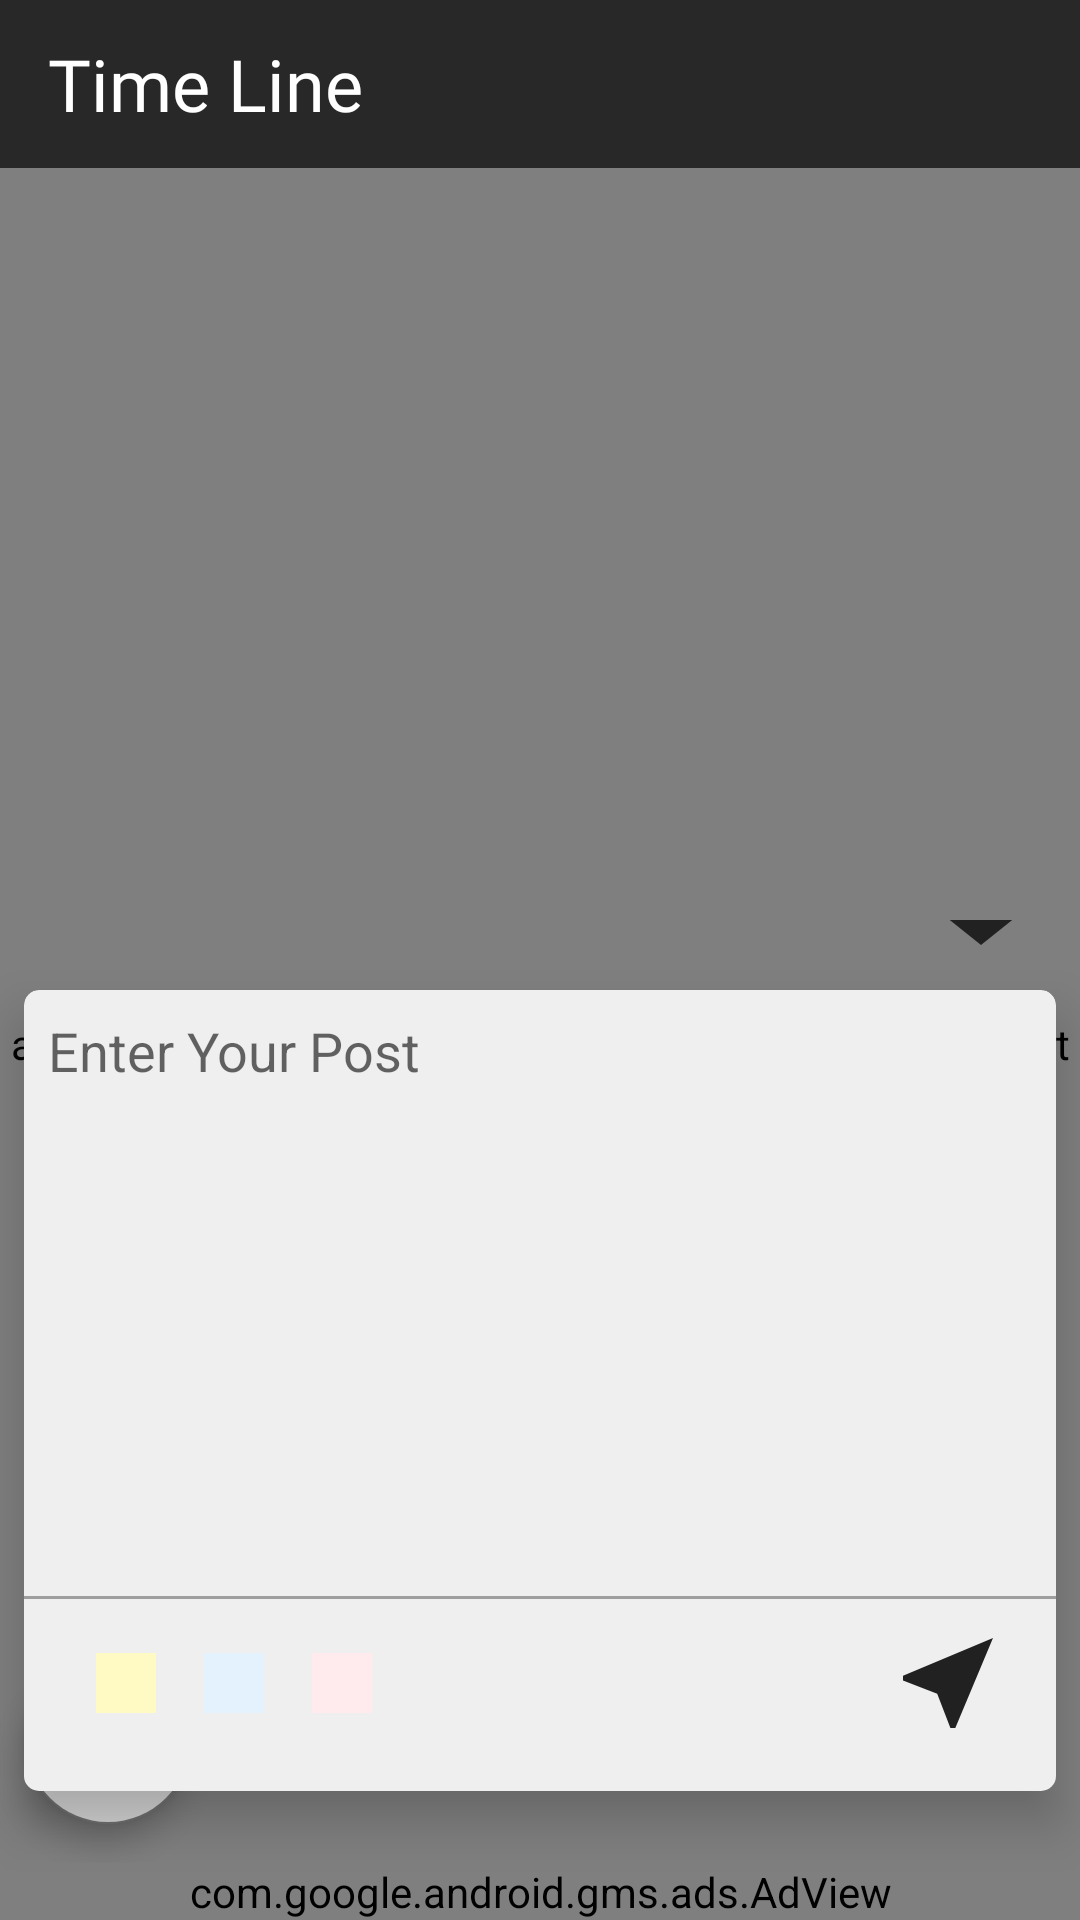

The Android layout XML behind this screen, and the referenced resources:
<!-- AndroidManifest.xml: application theme AppTheme -->
<!-- res/layout/fragment_dashboard.xml -->
<?xml version="1.0" encoding="utf-8"?>
<androidx.coordinatorlayout.widget.CoordinatorLayout
    xmlns:android="http://schemas.android.com/apk/res/android"
    xmlns:app="http://schemas.android.com/apk/res-auto"
    xmlns:tools="http://schemas.android.com/tools"
    android:layout_width="match_parent"
    android:layout_height="match_parent">




    <androidx.constraintlayout.widget.ConstraintLayout
        android:id="@+id/constraintLayout5"
        android:layout_width="match_parent"
        android:layout_height="match_parent">

        <androidx.appcompat.widget.Toolbar
            android:id="@+id/toolbar"
            android:layout_width="match_parent"
            android:layout_height="wrap_content"
            android:background="@color/toolbarcolor"
            android:minHeight="?attr/actionBarSize"
            android:theme="?attr/actionBarTheme"
            app:layout_constraintBottom_toTopOf="@+id/swap"
            app:layout_constraintEnd_toEndOf="parent"
            app:layout_constraintStart_toStartOf="parent"
            app:layout_constraintTop_toTopOf="parent">


            <LinearLayout
                android:layout_width="match_parent"
                android:layout_height="match_parent"
                android:orientation="horizontal">


                <TextView
                    android:id="@+id/textView7"
                    android:layout_width="match_parent"
                    android:layout_height="match_parent"
                    android:layout_weight="1"
                    android:fontFamily="@font/timber2"
                    android:text="Time Line"
                    android:textColor="@color/white"
                    android:textSize="24sp" />
            </LinearLayout>
        </androidx.appcompat.widget.Toolbar>


        <androidx.swiperefreshlayout.widget.SwipeRefreshLayout
            android:id="@+id/swip"
            android:layout_width="0dp"
            android:layout_height="0dp"
            app:layout_constraintBottom_toBottomOf="parent"
            app:layout_constraintEnd_toEndOf="parent"
            app:layout_constraintStart_toStartOf="parent"
            app:layout_constraintTop_toBottomOf="@+id/toolbar">

            <androidx.recyclerview.widget.RecyclerView
                android:id="@+id/recyclerView2"
                android:layout_width="match_parent"
                android:layout_height="match_parent"
                android:layoutAnimation="@anim/layout_animation"
                app:layout_constraintBottom_toBottomOf="parent"
                app:layout_constraintEnd_toEndOf="parent"
                app:layout_constraintStart_toStartOf="parent"
                app:layout_constraintTop_toBottomOf="@+id/toolbar" />


        </androidx.swiperefreshlayout.widget.SwipeRefreshLayout>


        <com.google.android.material.floatingactionbutton.FloatingActionButton
            android:id="@+id/floatingActionButton"
            android:layout_width="wrap_content"
            android:layout_height="wrap_content"
            android:layout_marginStart="8dp"
            android:layout_marginBottom="32dp"
            android:backgroundTint="#cfcfcf"
            android:background="#cfcfcf"
            style="@style/Widget.Design.FloatingActionButton"
            app:layout_constraintBottom_toBottomOf="parent"
            app:layout_constraintStart_toStartOf="parent"
            app:srcCompat="@android:drawable/ic_menu_add" />

    </androidx.constraintlayout.widget.ConstraintLayout>

    

    <androidx.constraintlayout.widget.ConstraintLayout
        android:id="@+id/bottom_sheet"
        android:layout_width="match_parent"
        android:layout_height="350dp"
        android:clipToPadding="true"
        android:visibility="visible"
        app:behavior_hideable="true"
        app:layout_behavior="com.google.android.material.bottomsheet.BottomSheetBehavior">


        <TextView
            android:id="@+id/textView6"
            android:layout_width="0dp"
            android:layout_height="wrap_content"
            android:layout_marginStart="8dp"
            android:fontFamily="@font/timber2"
            android:textColor="@color/black"
            android:textSize="20sp"
            android:textStyle="bold"
            app:layout_constraintBottom_toTopOf="@+id/materialCardView"
            app:layout_constraintEnd_toStartOf="@+id/imageView9"
            app:layout_constraintStart_toStartOf="parent"
            app:layout_constraintTop_toTopOf="parent" />

        <ImageView
            android:id="@+id/imageView9"
            android:layout_width="50dp"
            android:layout_height="40dp"
            android:layout_marginEnd="8dp"
            android:scaleType="fitXY"
            android:tint="#212121"
            app:layout_constraintBottom_toTopOf="@+id/materialCardView"
            app:layout_constraintEnd_toEndOf="parent"
            app:layout_constraintStart_toEndOf="@+id/textView6"
            app:layout_constraintTop_toTopOf="parent"
            app:srcCompat="@drawable/ic_arrow_drop_down_black_24dp" />

        <com.google.android.material.card.MaterialCardView
            android:id="@+id/materialCardView"
            style="@style/Widget.MaterialComponents.CardView"
            android:layout_width="0dp"
            android:layout_height="0dp"
            android:layout_marginStart="8dp"
            android:layout_marginEnd="8dp"
            app:cardBackgroundColor="@android:color/transparent"
            app:cardCornerRadius="5dp"
            app:cardElevation="10dp"
            app:layout_constraintBottom_toTopOf="@+id/adView"
            app:layout_constraintEnd_toEndOf="parent"
            app:layout_constraintStart_toStartOf="parent"
            app:layout_constraintTop_toBottomOf="@+id/imageView9">

            <androidx.constraintlayout.widget.ConstraintLayout
                android:layout_width="match_parent"
                android:background="@drawable/editetext"

                android:layout_height="match_parent">


                <ImageView
                    android:id="@+id/view"
                    android:layout_width="match_parent"
                    android:layout_height="1dp"
                    android:background="@color/gray"
                    app:layout_constraintBottom_toTopOf="@+id/constraintLayout2"
                    app:layout_constraintEnd_toEndOf="parent"
                    app:layout_constraintStart_toStartOf="parent"
                    app:layout_constraintTop_toBottomOf="@+id/textView4" />

                <EditText
                    android:id="@+id/textView4"
                    android:layout_width="0dp"
                    android:layout_height="0dp"


                    android:layout_marginStart="8dp"
                    android:layout_marginTop="8dp"
                    android:layout_marginEnd="8dp"
                    android:layout_marginBottom="8dp"
                    android:background="@null"
                    android:gravity="top"
                    android:hint="Enter Your Post"
                    android:inputType="textMultiLine"
                    android:textColor="@color/black"
                    app:layout_constraintBottom_toTopOf="@+id/view"
                    app:layout_constraintEnd_toEndOf="parent"
                    app:layout_constraintStart_toStartOf="parent"
                    app:layout_constraintTop_toTopOf="parent" />

                <androidx.constraintlayout.widget.ConstraintLayout
                    android:id="@+id/constraintLayout2"
                    android:layout_width="0dp"
                    android:layout_height="wrap_content"
                    android:layout_marginBottom="8dp"
                    android:orientation="horizontal"
                    app:layout_constraintBottom_toBottomOf="parent"
                    app:layout_constraintEnd_toEndOf="parent"
                    app:layout_constraintStart_toStartOf="parent"
                    app:layout_constraintTop_toBottomOf="@+id/view">

                    <ImageView
                        android:id="@+id/imageView7"
                        android:layout_width="20dp"
                        android:layout_height="20dp"
                        android:layout_marginStart="16dp"
                        android:layout_weight="1"
                        android:background="@color/iteam2"
                        app:layout_constraintBottom_toBottomOf="parent"
                        app:layout_constraintStart_toEndOf="@+id/imageView6"
                        app:layout_constraintTop_toTopOf="parent" />

                    <ImageView
                        android:id="@+id/imageView8"
                        android:layout_width="20dp"
                        android:layout_height="20dp"
                        android:layout_marginStart="16dp"
                        android:layout_weight="1"
                        android:background="@color/iteam3"
                        app:layout_constraintBottom_toBottomOf="parent"
                        app:layout_constraintStart_toEndOf="@+id/imageView7"
                        app:layout_constraintTop_toTopOf="parent" />

                    <ImageView
                        android:id="@+id/imageView6"
                        android:layout_width="20dp"
                        android:layout_height="20dp"
                        android:layout_marginStart="24dp"
                        android:layout_weight="1"
                        android:background="@color/iteam1"
                        app:layout_constraintBottom_toBottomOf="parent"
                        app:layout_constraintStart_toStartOf="parent"
                        app:layout_constraintTop_toTopOf="parent" />

                    <ImageView
                        android:id="@+id/_POST"
                        android:layout_width="40dp"
                        android:layout_height="40dp"
                        android:layout_marginTop="8dp"
                        android:layout_marginEnd="16dp"

                        android:layout_marginBottom="8dp"
                        android:layout_weight="1"
                        android:background="@drawable/ic_near_me_black_24dp"
                        android:backgroundTint="#212121"
                        app:layout_constraintBottom_toBottomOf="parent"
                        app:layout_constraintEnd_toEndOf="parent"
                        app:layout_constraintTop_toTopOf="parent" />
                </androidx.constraintlayout.widget.ConstraintLayout>

            </androidx.constraintlayout.widget.ConstraintLayout>


        </com.google.android.material.card.MaterialCardView>

        <com.google.android.gms.ads.AdView
            android:id="@+id/adView"
            android:layout_width="0dp"
            android:layout_height="wrap_content"
            android:layout_alignParentBottom="true"
            android:layout_centerHorizontal="true"
            android:layout_marginTop="24dp"
            app:adSize="BANNER"
            app:adUnitId="@string/banner_ad_unit_id"
            app:layout_constraintBottom_toBottomOf="parent"
            app:layout_constraintEnd_toEndOf="parent"
            app:layout_constraintStart_toStartOf="parent"
            app:layout_constraintTop_toBottomOf="@+id/materialCardView" />
    </androidx.constraintlayout.widget.ConstraintLayout>


</androidx.coordinatorlayout.widget.CoordinatorLayout>
<!-- resources referenced by this layout -->
<resources>
  <color name="black">#000000</color>
  <color name="gray">#9E9E9E</color>
  <color name="iteam1">#FFFAC3</color>
  <color name="iteam2">#E4F2FD</color>
  <color name="iteam3">#FFEAED</color>
  <color name="toolbarcolor">#282828</color>
  <color name="white">#fff</color>
  <!-- drawable editetext (drawable) -->
  <?xml version="1.0" encoding="UTF-8"?>
  <shape android:shape="rectangle" xmlns:android="http://schemas.android.com/apk/res/android">
  
      <solid android:color="#efefef"/>
      <corners
          android:topRightRadius="5dp"
  
          android:topLeftRadius="5dp"
          >
      </corners>
  </shape>
  <!-- drawable ic_arrow_drop_down_black_24dp (drawable) -->
  <vector android:height="24dp" android:tint="#3C0B3A"
      android:viewportHeight="24.0" android:viewportWidth="24.0"
      android:width="24dp" xmlns:android="http://schemas.android.com/apk/res/android">
      <path android:fillColor="#FF000000" android:pathData="M7,10l5,5 5,-5z"/>
  </vector>
  <!-- drawable ic_near_me_black_24dp (drawable) -->
  <vector android:height="24dp" android:tint="#667E8A"
      android:viewportHeight="24.0" android:viewportWidth="24.0"
      android:width="24dp" xmlns:android="http://schemas.android.com/apk/res/android">
      <path android:fillColor="#FF000000" android:pathData="M21,3L3,10.53v0.98l6.84,2.65L12.48,21h0.98L21,3z"/>
  </vector>
  <string name="banner_ad_unit_id">ca-app-pub-9568503552755438/3207535856</string>
  <style name="AppTheme" parent="Theme.MaterialComponents.Light.NoActionBar">
  
  
          
          <item name="colorPrimary">#212121</item>
          <item name="colorPrimaryDark">#282828</item>
          <item name="colorAccent">#737373</item>
          
  
          <item name="android:statusBarColor">#212121</item>
  
  
          
  
      </style>
</resources>
